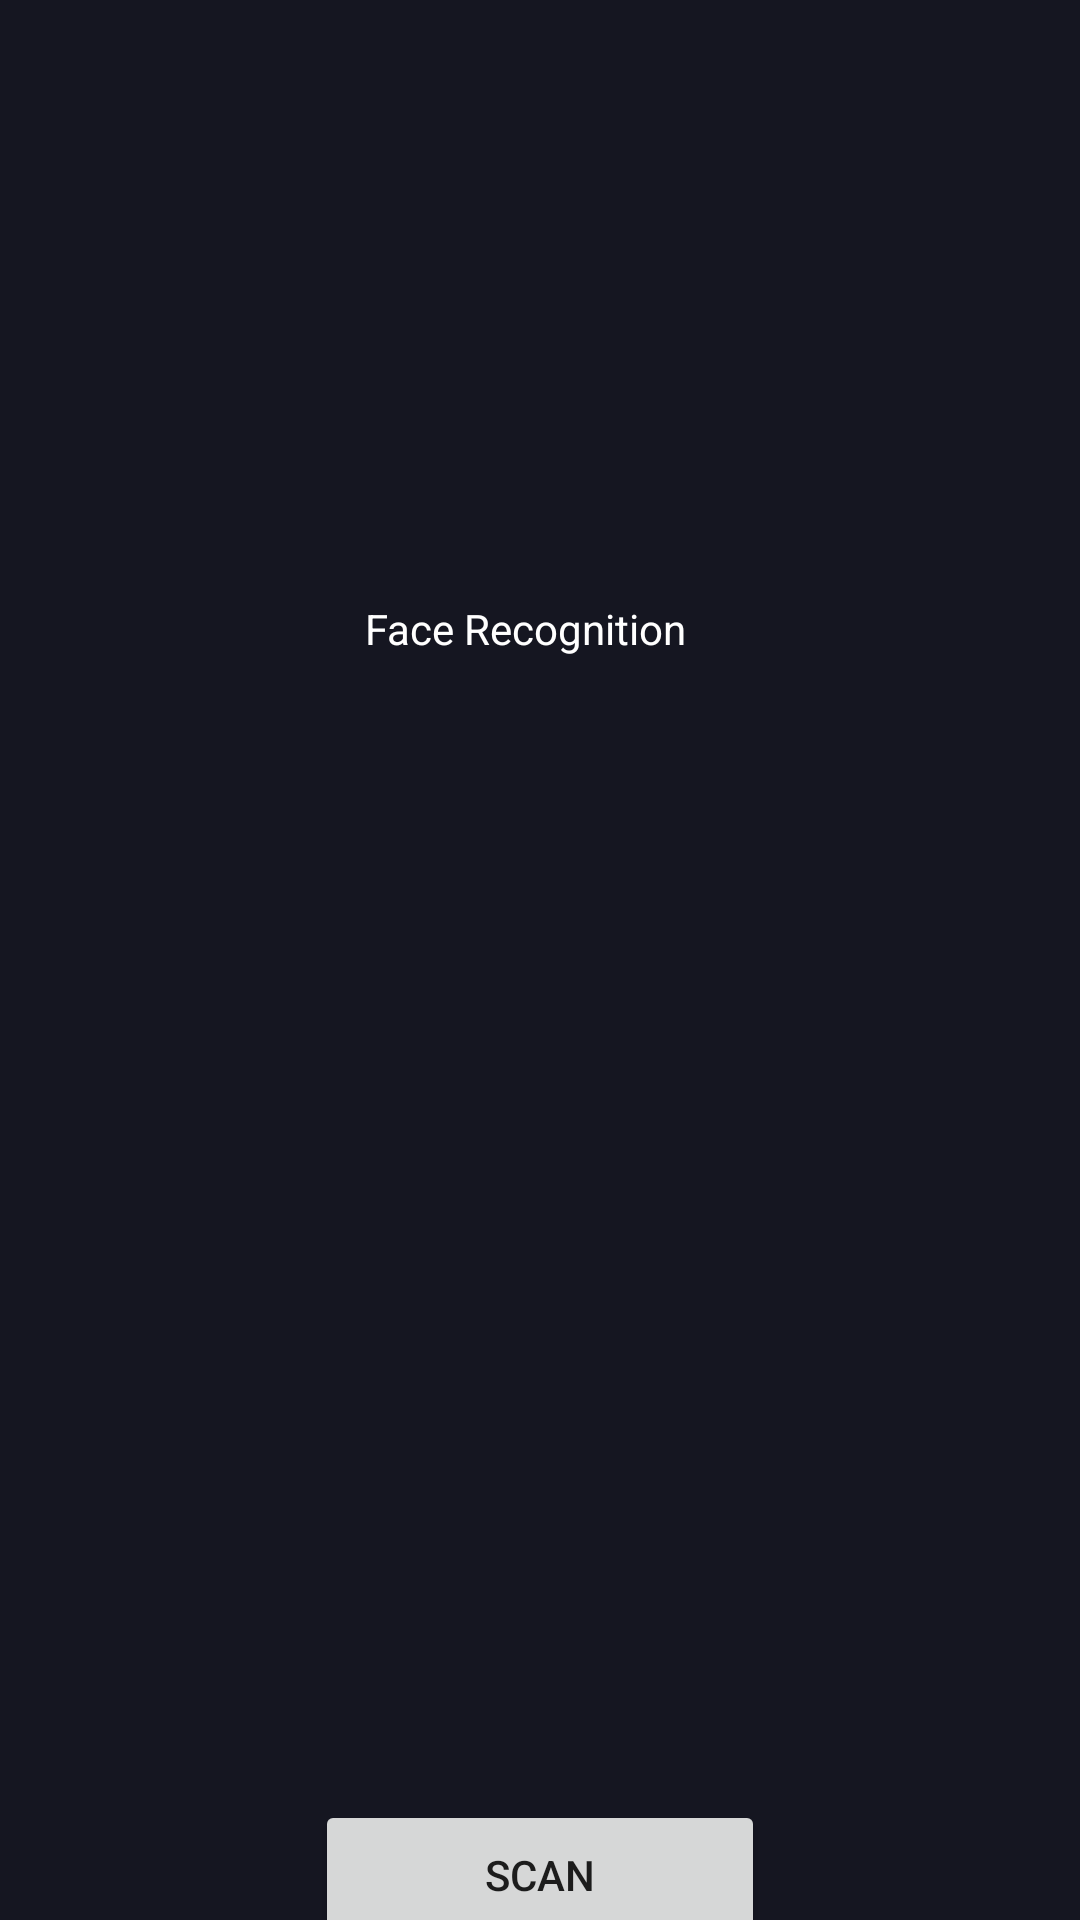

This screen was rendered from an Android layout file. Write that file and the resources it references.
<!-- AndroidManifest.xml: application theme AppTheme -->
<!-- res/layout/face_recognition.xml -->
<?xml version="1.0" encoding="utf-8"?>
<androidx.constraintlayout.widget.ConstraintLayout xmlns:android="http://schemas.android.com/apk/res/android"
    xmlns:app="http://schemas.android.com/apk/res-auto"
    xmlns:tools="http://schemas.android.com/tools"
    android:layout_width="match_parent"
    android:layout_height="match_parent"
    android:background="@color/Background"
    tools:context=".FaceRecognition">

    <TextView
        android:id="@+id/textView4"
        android:layout_width="wrap_content"
        android:layout_height="wrap_content"
        android:layout_marginStart="8dp"
        android:layout_marginLeft="8dp"
        android:layout_marginTop="200dp"
        android:layout_marginEnd="8dp"
        android:layout_marginRight="8dp"
        android:text="     Face Recognition"
        android:minWidth="150dp"
        android:minHeight="100dp"
        android:textColor="@color/colorAccent"
        app:layout_constraintEnd_toEndOf="parent"
        app:layout_constraintStart_toStartOf="parent"
        app:layout_constraintTop_toTopOf="parent" />

    <Button
        android:id="@+id/face"
        android:layout_width="wrap_content"
        android:layout_height="wrap_content"
        android:layout_marginTop="300dp"
        android:text="Scan"
        android:minWidth="150dp"
        android:minHeight="50dp"
        app:layout_constraintEnd_toEndOf="@+id/textView4"
        app:layout_constraintStart_toStartOf="@+id/textView4"
        app:layout_constraintTop_toBottomOf="@+id/textView4" />
</androidx.constraintlayout.widget.ConstraintLayout>
<!-- resources referenced by this layout -->
<resources>
  <color name="Background">#151621</color>
  <color name="colorAccent">#FFFFFF</color>
  <style name="AppTheme" parent="Theme.AppCompat.Light.NoActionBar">
          
          <item name="colorPrimary">@color/Background</item>
          <item name="colorPrimaryDark">@color/Background</item>
          <item name="colorAccent">@color/colorAccent</item>
      </style>
</resources>
